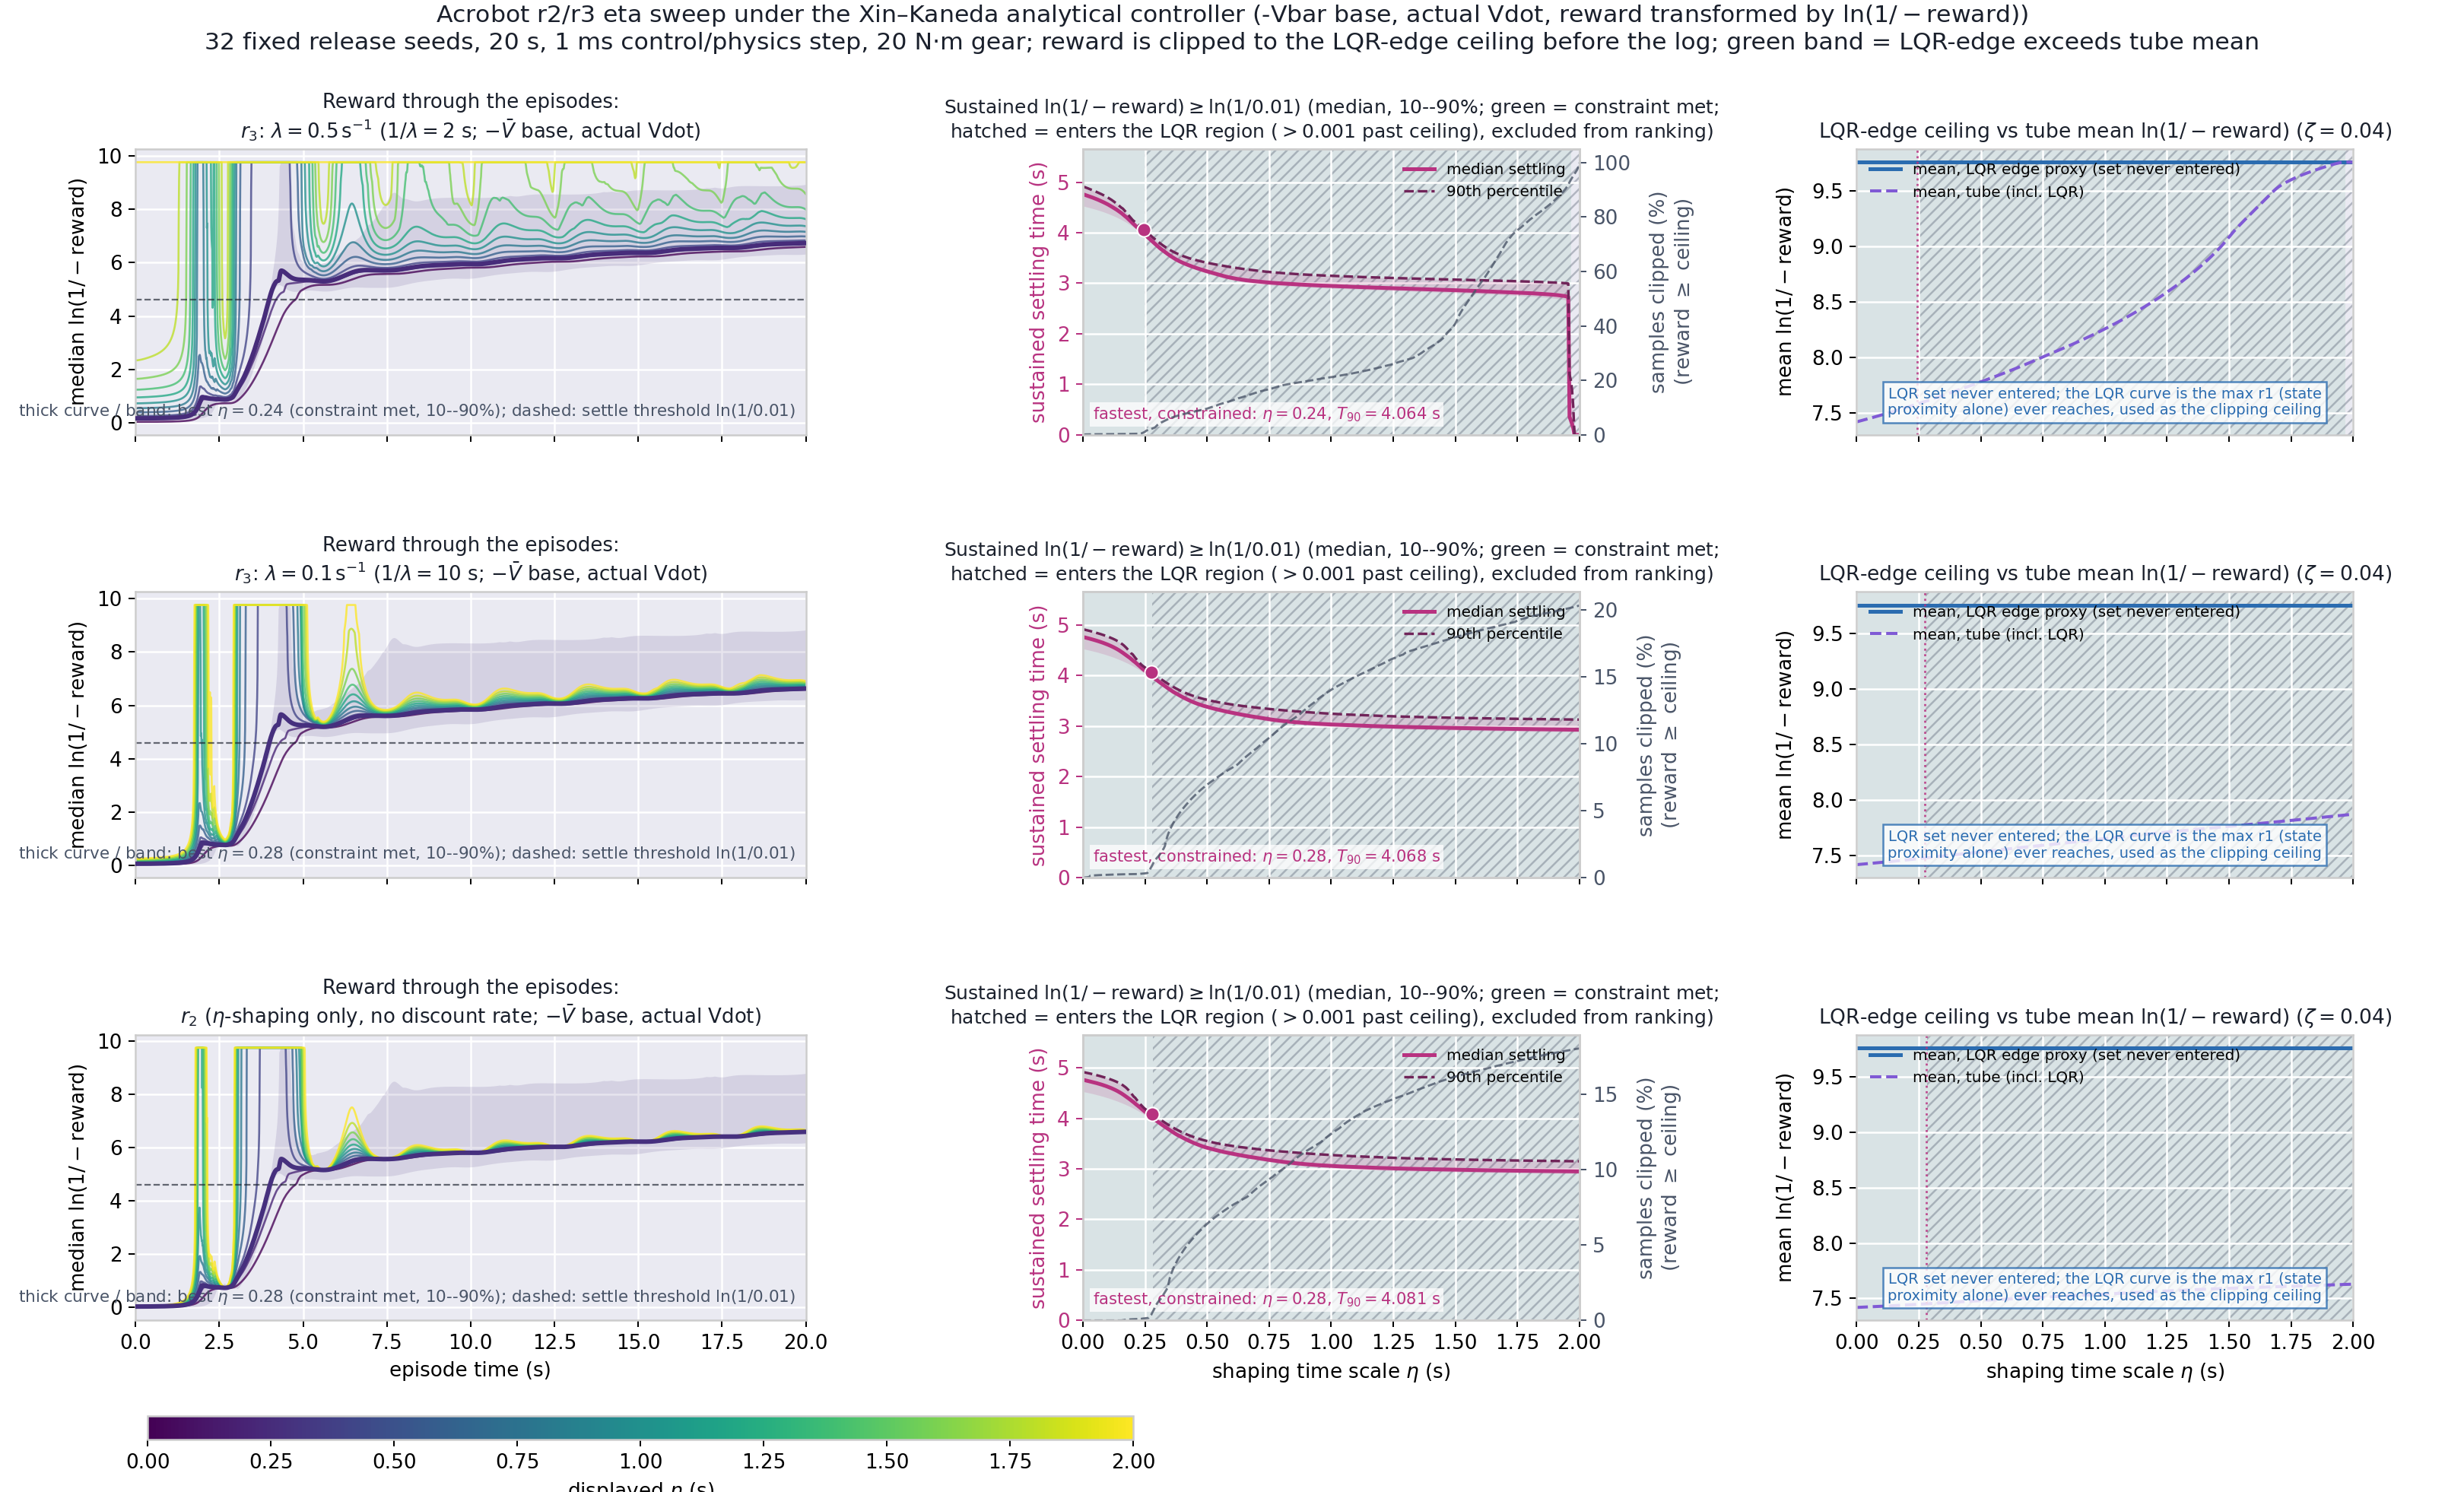

The data file committed next to this chart (first rows):
kind, reward_base, lyapunov_rate_source, discount_rate, discount_horizon, eta, settling_tolerance, settle_threshold, settled_fraction, settling_p10, settling_p50, settling_p90, exceedance_fraction, never_enters_lqr_level, mean_reward, tail_reward, ceiling_raw, lqr_mean_reward, tube_mean_reward, lqr_reward_exceeds_tube
r3, lyapunov, actual, 0.5, 2.0, 0.0, 0.01, 4.605, 1.0, 4.527, 4.762, 4.915, 0.0, True, 5.243, 7.146, -5.773901441285548e-05, 9.76, 7.419, True
r3, lyapunov, actual, 0.5, 2.0, 0.005, 0.01, 4.605, 1.0, 4.522, 4.753, 4.906, 0.0005765, True, 5.247, 7.148, -5.773901441285548e-05, 9.76, 7.422, True
r3, lyapunov, actual, 0.5, 2.0, 0.01, 0.01, 4.605, 1.0, 4.516, 4.745, 4.897, 0.001639, True, 5.252, 7.151, -5.773901441285548e-05, 9.76, 7.425, True
r3, lyapunov, actual, 0.5, 2.0, 0.015, 0.01, 4.605, 1.0, 4.509, 4.737, 4.887, 0.001794, True, 5.256, 7.154, -5.773901441285548e-05, 9.76, 7.428, True
r3, lyapunov, actual, 0.5, 2.0, 0.02, 0.01, 4.605, 1.0, 4.503, 4.728, 4.878, 0.001903, True, 5.261, 7.157, -5.773901441285548e-05, 9.76, 7.431, True
r3, lyapunov, actual, 0.5, 2.0, 0.025, 0.01, 4.605, 1.0, 4.497, 4.719, 4.868, 0.001991, True, 5.265, 7.159, -5.773901441285548e-05, 9.76, 7.434, True
r3, lyapunov, actual, 0.5, 2.0, 0.03, 0.01, 4.605, 1.0, 4.49, 4.71, 4.858, 0.002066, True, 5.269, 7.162, -5.773901441285548e-05, 9.76, 7.437, True
r3, lyapunov, actual, 0.5, 2.0, 0.035, 0.01, 4.605, 1.0, 4.484, 4.701, 4.848, 0.002133, True, 5.274, 7.165, -5.773901441285548e-05, 9.76, 7.44, True
r3, lyapunov, actual, 0.5, 2.0, 0.04, 0.01, 4.605, 1.0, 4.477, 4.692, 4.838, 0.002194, True, 5.278, 7.168, -5.773901441285548e-05, 9.76, 7.443, True
r3, lyapunov, actual, 0.5, 2.0, 0.045, 0.01, 4.605, 1.0, 4.47, 4.683, 4.828, 0.00225, True, 5.283, 7.171, -5.773901441285548e-05, 9.76, 7.446, True
r3, lyapunov, actual, 0.5, 2.0, 0.05, 0.01, 4.605, 1.0, 4.463, 4.673, 4.817, 0.002303, True, 5.288, 7.173, -5.773901441285548e-05, 9.76, 7.45, True
r3, lyapunov, actual, 0.5, 2.0, 0.055, 0.01, 4.605, 1.0, 4.455, 4.663, 4.806, 0.002353, True, 5.292, 7.176, -5.773901441285548e-05, 9.76, 7.453, True
r3, lyapunov, actual, 0.5, 2.0, 0.06, 0.01, 4.605, 1.0, 4.448, 4.653, 4.795, 0.0024, True, 5.297, 7.179, -5.773901441285548e-05, 9.76, 7.456, True
r3, lyapunov, actual, 0.5, 2.0, 0.065, 0.01, 4.605, 1.0, 4.44, 4.642, 4.784, 0.002445, True, 5.302, 7.182, -5.773901441285548e-05, 9.76, 7.459, True
r3, lyapunov, actual, 0.5, 2.0, 0.07, 0.01, 4.605, 1.0, 4.432, 4.632, 4.773, 0.002487, True, 5.307, 7.185, -5.773901441285548e-05, 9.76, 7.462, True
r3, lyapunov, actual, 0.5, 2.0, 0.075, 0.01, 4.605, 1.0, 4.424, 4.621, 4.761, 0.00253, True, 5.311, 7.188, -5.773901441285548e-05, 9.76, 7.465, True
r3, lyapunov, actual, 0.5, 2.0, 0.08, 0.01, 4.605, 1.0, 4.416, 4.609, 4.749, 0.002569, True, 5.316, 7.19, -5.773901441285548e-05, 9.76, 7.468, True
r3, lyapunov, actual, 0.5, 2.0, 0.085, 0.01, 4.605, 1.0, 4.407, 4.597, 4.736, 0.002605, True, 5.321, 7.193, -5.773901441285548e-05, 9.76, 7.471, True
r3, lyapunov, actual, 0.5, 2.0, 0.09, 0.01, 4.605, 1.0, 4.398, 4.585, 4.723, 0.00264, True, 5.326, 7.196, -5.773901441285548e-05, 9.76, 7.475, True
r3, lyapunov, actual, 0.5, 2.0, 0.095, 0.01, 4.605, 1.0, 4.389, 4.573, 4.71, 0.002675, True, 5.331, 7.199, -5.773901441285548e-05, 9.76, 7.478, True
r3, lyapunov, actual, 0.5, 2.0, 0.1, 0.01, 4.605, 1.0, 4.38, 4.56, 4.696, 0.002706, True, 5.336, 7.202, -5.773901441285548e-05, 9.76, 7.481, True
r3, lyapunov, actual, 0.5, 2.0, 0.105, 0.01, 4.605, 1.0, 4.37, 4.546, 4.681, 0.002736, True, 5.342, 7.205, -5.773901441285548e-05, 9.76, 7.484, True
r3, lyapunov, actual, 0.5, 2.0, 0.11, 0.01, 4.605, 1.0, 4.36, 4.532, 4.666, 0.002765, True, 5.347, 7.208, -5.773901441285548e-05, 9.76, 7.488, True
r3, lyapunov, actual, 0.5, 2.0, 0.115, 0.01, 4.605, 1.0, 4.35, 4.518, 4.65, 0.002792, True, 5.352, 7.211, -5.773901441285548e-05, 9.76, 7.491, True
r3, lyapunov, actual, 0.5, 2.0, 0.12, 0.01, 4.605, 1.0, 4.34, 4.503, 4.633, 0.002819, True, 5.357, 7.213, -5.773901441285548e-05, 9.76, 7.494, True
r3, lyapunov, actual, 0.5, 2.0, 0.125, 0.01, 4.605, 1.0, 4.329, 4.487, 4.615, 0.002842, True, 5.363, 7.216, -5.773901441285548e-05, 9.76, 7.497, True
r3, lyapunov, actual, 0.5, 2.0, 0.13, 0.01, 4.605, 1.0, 4.318, 4.472, 4.596, 0.002865, True, 5.368, 7.219, -5.773901441285548e-05, 9.76, 7.501, True
r3, lyapunov, actual, 0.5, 2.0, 0.135, 0.01, 4.605, 1.0, 4.307, 4.457, 4.577, 0.002887, True, 5.374, 7.222, -5.773901441285548e-05, 9.76, 7.504, True
r3, lyapunov, actual, 0.5, 2.0, 0.14, 0.01, 4.605, 1.0, 4.295, 4.44, 4.557, 0.002908, True, 5.379, 7.225, -5.773901441285548e-05, 9.76, 7.507, True
r3, lyapunov, actual, 0.5, 2.0, 0.145, 0.01, 4.605, 1.0, 4.283, 4.421, 4.536, 0.002928, True, 5.385, 7.228, -5.773901441285548e-05, 9.76, 7.511, True
r3, lyapunov, actual, 0.5, 2.0, 0.15, 0.01, 4.605, 1.0, 4.271, 4.405, 4.514, 0.002947, True, 5.391, 7.231, -5.773901441285548e-05, 9.76, 7.514, True
r3, lyapunov, actual, 0.5, 2.0, 0.155, 0.01, 4.605, 1.0, 4.258, 4.388, 4.494, 0.003037, True, 5.397, 7.234, -5.773901441285548e-05, 9.76, 7.517, True
r3, lyapunov, actual, 0.5, 2.0, 0.16, 0.01, 4.605, 1.0, 4.245, 4.367, 4.479, 0.003164, True, 5.403, 7.237, -5.773901441285548e-05, 9.76, 7.521, True
r3, lyapunov, actual, 0.5, 2.0, 0.165, 0.01, 4.605, 1.0, 4.231, 4.345, 4.453, 0.003247, True, 5.409, 7.24, -5.773901441285548e-05, 9.76, 7.524, True
r3, lyapunov, actual, 0.5, 2.0, 0.17, 0.01, 4.605, 1.0, 4.216, 4.325, 4.424, 0.003314, True, 5.415, 7.243, -5.773901441285548e-05, 9.76, 7.528, True
r3, lyapunov, actual, 0.5, 2.0, 0.175, 0.01, 4.605, 1.0, 4.202, 4.306, 4.394, 0.003373, True, 5.422, 7.246, -5.773901441285548e-05, 9.76, 7.531, True
r3, lyapunov, actual, 0.5, 2.0, 0.18, 0.01, 4.605, 1.0, 4.187, 4.284, 4.365, 0.003428, True, 5.428, 7.249, -5.773901441285548e-05, 9.76, 7.534, True
r3, lyapunov, actual, 0.5, 2.0, 0.185, 0.01, 4.605, 1.0, 4.171, 4.26, 4.335, 0.003481, True, 5.435, 7.252, -5.773901441285548e-05, 9.76, 7.538, True
r3, lyapunov, actual, 0.5, 2.0, 0.19, 0.01, 4.605, 1.0, 4.155, 4.237, 4.307, 0.00353, True, 5.442, 7.255, -5.773901441285548e-05, 9.76, 7.541, True
r3, lyapunov, actual, 0.5, 2.0, 0.195, 0.01, 4.605, 1.0, 4.139, 4.213, 4.28, 0.003575, True, 5.449, 7.258, -5.773901441285548e-05, 9.76, 7.545, True
r3, lyapunov, actual, 0.5, 2.0, 0.2, 0.01, 4.605, 1.0, 4.122, 4.189, 4.252, 0.003709, True, 5.456, 7.261, -5.773901441285548e-05, 9.76, 7.548, True
r3, lyapunov, actual, 0.5, 2.0, 0.205, 0.01, 4.605, 1.0, 4.105, 4.165, 4.23, 0.003858, True, 5.463, 7.264, -5.773901441285548e-05, 9.76, 7.552, True
r3, lyapunov, actual, 0.5, 2.0, 0.21, 0.01, 4.605, 1.0, 4.087, 4.143, 4.21, 0.003967, True, 5.471, 7.267, -5.773901441285548e-05, 9.76, 7.556, True
r3, lyapunov, actual, 0.5, 2.0, 0.215, 0.01, 4.605, 1.0, 4.068, 4.12, 4.19, 0.004062, True, 5.479, 7.27, -5.773901441285548e-05, 9.76, 7.559, True
r3, lyapunov, actual, 0.5, 2.0, 0.22, 0.01, 4.605, 1.0, 4.049, 4.097, 4.17, 0.004276, True, 5.488, 7.273, -5.773901441285548e-05, 9.76, 7.563, True
r3, lyapunov, actual, 0.5, 2.0, 0.225, 0.01, 4.605, 1.0, 4.029, 4.074, 4.15, 0.004447, True, 5.497, 7.276, -5.773901441285548e-05, 9.76, 7.566, True
r3, lyapunov, actual, 0.5, 2.0, 0.23, 0.01, 4.605, 1.0, 4.009, 4.051, 4.129, 0.004584, True, 5.506, 7.279, -5.773901441285548e-05, 9.76, 7.57, True
r3, lyapunov, actual, 0.5, 2.0, 0.235, 0.01, 4.605, 1.0, 3.989, 4.03, 4.107, 0.005245, True, 5.518, 7.283, -5.773901441285548e-05, 9.76, 7.573, True
r3, lyapunov, actual, 0.5, 2.0, 0.24, 0.01, 4.605, 1.0, 3.968, 4.007, 4.086, 0.007057, True, 5.531, 7.286, -5.773901441285548e-05, 9.76, 7.577, True
r3, lyapunov, actual, 0.5, 2.0, 0.245, 0.01, 4.605, 1.0, 3.947, 3.985, 4.064, 0.009151, True, 5.546, 7.289, -5.773901441285548e-05, 9.76, 7.581, True
r3, lyapunov, actual, 0.5, 2.0, 0.25, 0.01, 4.605, 1.0, 3.927, 3.961, 4.042, 0.01154, False, 5.56, 7.292, -5.773901441285548e-05, 9.76, 7.584, True
r3, lyapunov, actual, 0.5, 2.0, 0.255, 0.01, 4.605, 1.0, 3.905, 3.938, 4.02, 0.01543, False, 5.575, 7.295, -5.773901441285548e-05, 9.76, 7.588, True
r3, lyapunov, actual, 0.5, 2.0, 0.26, 0.01, 4.605, 1.0, 3.884, 3.915, 3.998, 0.01729, False, 5.589, 7.298, -5.773901441285548e-05, 9.76, 7.591, True
r3, lyapunov, actual, 0.5, 2.0, 0.265, 0.01, 4.605, 1.0, 3.863, 3.893, 3.976, 0.01888, False, 5.603, 7.301, -5.773901441285548e-05, 9.76, 7.595, True
r3, lyapunov, actual, 0.5, 2.0, 0.27, 0.01, 4.605, 1.0, 3.842, 3.871, 3.955, 0.02022, False, 5.617, 7.304, -5.773901441285548e-05, 9.76, 7.599, True
r3, lyapunov, actual, 0.5, 2.0, 0.275, 0.01, 4.605, 1.0, 3.821, 3.849, 3.933, 0.02176, False, 5.632, 7.307, -5.773901441285548e-05, 9.76, 7.602, True
r3, lyapunov, actual, 0.5, 2.0, 0.28, 0.01, 4.605, 1.0, 3.8, 3.826, 3.912, 0.02355, False, 5.649, 7.31, -5.773901441285548e-05, 9.76, 7.606, True
r3, lyapunov, actual, 0.5, 2.0, 0.285, 0.01, 4.605, 1.0, 3.78, 3.804, 3.891, 0.02545, False, 5.665, 7.313, -5.773901441285548e-05, 9.76, 7.61, True
r3, lyapunov, actual, 0.5, 2.0, 0.29, 0.01, 4.605, 1.0, 3.76, 3.781, 3.87, 0.02714, False, 5.684, 7.317, -5.773901441285548e-05, 9.76, 7.614, True
r3, lyapunov, actual, 0.5, 2.0, 0.295, 0.01, 4.605, 1.0, 3.739, 3.759, 3.85, 0.03188, False, 5.709, 7.32, -5.773901441285548e-05, 9.76, 7.617, True
... 1,143 more rows
